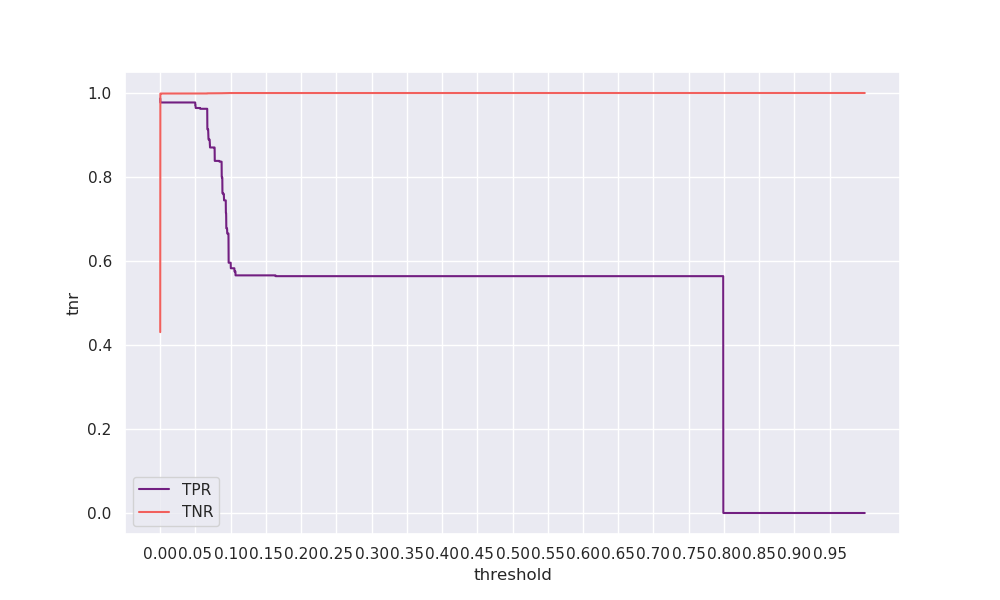

Data behind this chart, as committed beside it:
threshold, tpr, tnr, geometric_mean, arithmetic_mean
0.0, 0.9868, 0.4307, 0.6519, 0.7088
0.0001, 0.9774, 0.9984, 0.9879, 0.9879
0.0002, 0.9774, 0.9986, 0.9879, 0.988
0.0003, 0.9774, 0.9986, 0.988, 0.988
0.0004, 0.9774, 0.9987, 0.988, 0.988
0.0005, 0.9774, 0.9987, 0.988, 0.9881
0.0006, 0.9774, 0.9987, 0.988, 0.9881
0.0007, 0.9774, 0.9987, 0.988, 0.9881
0.0008, 0.9774, 0.9987, 0.988, 0.9881
0.0009, 0.9774, 0.9987, 0.988, 0.9881
0.001, 0.9774, 0.9987, 0.988, 0.9881
0.0011, 0.9774, 0.9987, 0.988, 0.9881
0.0012, 0.9774, 0.9987, 0.988, 0.9881
0.0013, 0.9774, 0.9987, 0.988, 0.9881
0.0014, 0.9774, 0.9987, 0.988, 0.9881
0.0015, 0.9774, 0.9987, 0.988, 0.9881
0.0016, 0.9774, 0.9987, 0.988, 0.9881
0.0017, 0.9774, 0.9987, 0.988, 0.9881
0.0018, 0.9774, 0.9987, 0.988, 0.9881
0.0019, 0.9774, 0.9987, 0.988, 0.9881
0.002, 0.9774, 0.9987, 0.988, 0.9881
0.0021, 0.9774, 0.9987, 0.988, 0.9881
0.0022, 0.9774, 0.9987, 0.988, 0.9881
0.0023, 0.9774, 0.9987, 0.988, 0.9881
0.0024, 0.9774, 0.9987, 0.988, 0.9881
0.0025, 0.9774, 0.9987, 0.988, 0.9881
0.0026, 0.9774, 0.9988, 0.988, 0.9881
0.0027, 0.9774, 0.9988, 0.988, 0.9881
0.0028, 0.9774, 0.9988, 0.988, 0.9881
0.0029, 0.9774, 0.9988, 0.988, 0.9881
0.003, 0.9774, 0.9988, 0.988, 0.9881
0.0031, 0.9774, 0.9988, 0.988, 0.9881
0.0032, 0.9774, 0.9988, 0.988, 0.9881
0.0033, 0.9774, 0.9988, 0.988, 0.9881
0.0034, 0.9774, 0.9988, 0.988, 0.9881
0.0035, 0.9774, 0.9988, 0.988, 0.9881
0.0036, 0.9774, 0.9988, 0.988, 0.9881
0.0037, 0.9774, 0.9988, 0.988, 0.9881
0.0038, 0.9774, 0.9988, 0.988, 0.9881
0.0039, 0.9774, 0.9988, 0.988, 0.9881
0.004, 0.9774, 0.9988, 0.988, 0.9881
0.0041, 0.9774, 0.9988, 0.988, 0.9881
0.0042, 0.9774, 0.9988, 0.988, 0.9881
0.0043, 0.9774, 0.9988, 0.988, 0.9881
0.0044, 0.9774, 0.9988, 0.988, 0.9881
0.0045, 0.9774, 0.9988, 0.988, 0.9881
0.0046, 0.9774, 0.9988, 0.988, 0.9881
0.0047, 0.9774, 0.9988, 0.988, 0.9881
0.0048, 0.9774, 0.9988, 0.988, 0.9881
0.0049, 0.9774, 0.9988, 0.988, 0.9881
0.005, 0.9774, 0.9988, 0.988, 0.9881
0.0051, 0.9774, 0.9988, 0.988, 0.9881
0.0052, 0.9774, 0.9988, 0.988, 0.9881
0.0053, 0.9774, 0.9988, 0.988, 0.9881
0.0054, 0.9774, 0.9988, 0.988, 0.9881
0.0055, 0.9774, 0.9988, 0.988, 0.9881
0.0056, 0.9774, 0.9988, 0.988, 0.9881
0.0057, 0.9774, 0.9988, 0.988, 0.9881
0.0058, 0.9774, 0.9988, 0.988, 0.9881
0.0059, 0.9774, 0.9988, 0.988, 0.9881
... 9,940 more rows
